Run: headless pygame with SDL's dummy video driver; simulated clock (each Clock.tick advances the game by its frame time, no real sleeping); random seed 0; keys injected as events and as key.get_pressed() state; no mouse input.
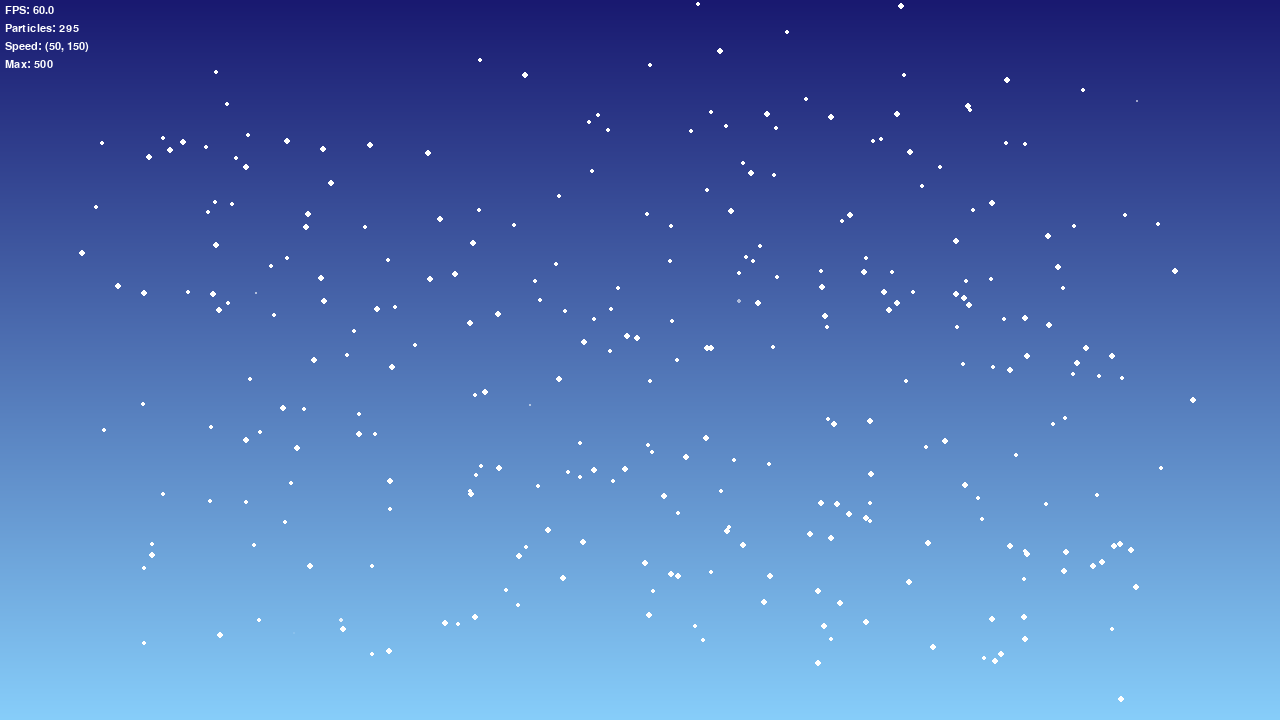
Frame 1 of 4 · flips 1–60 · no input
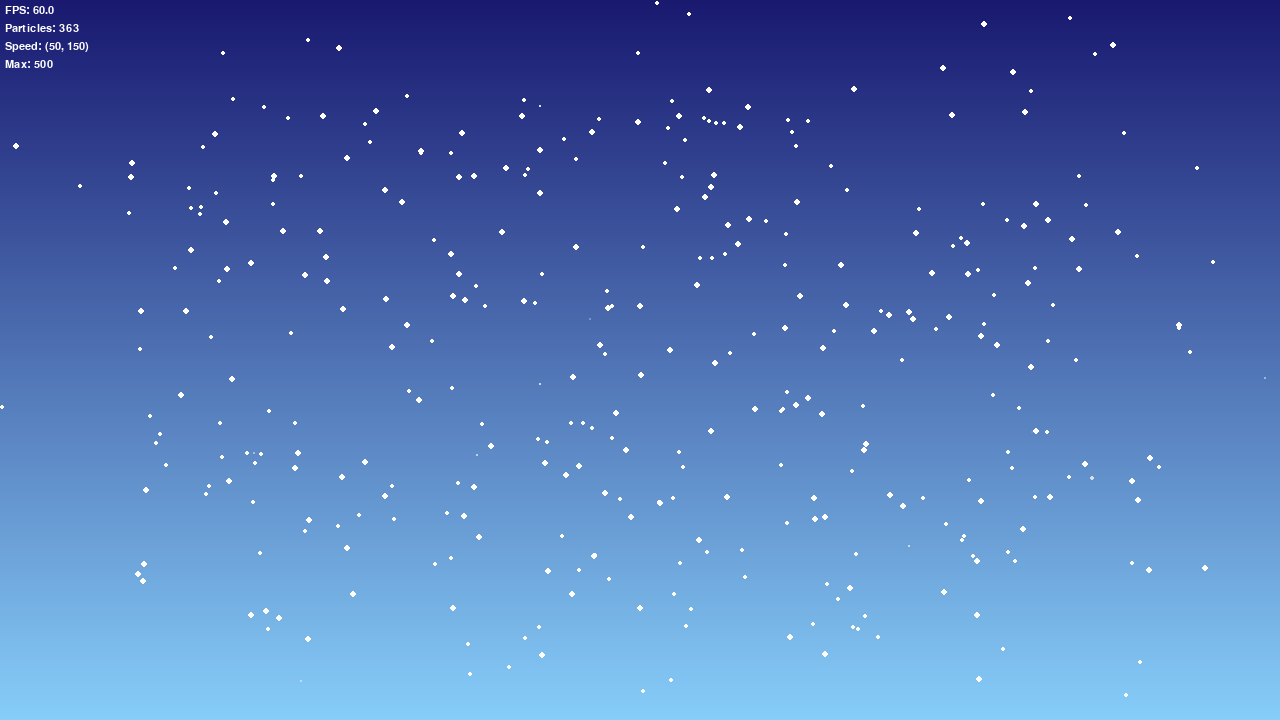
Frame 2 of 4 · flips 61–180 · tapped SPACE, RETURN · held RIGHT (→), D
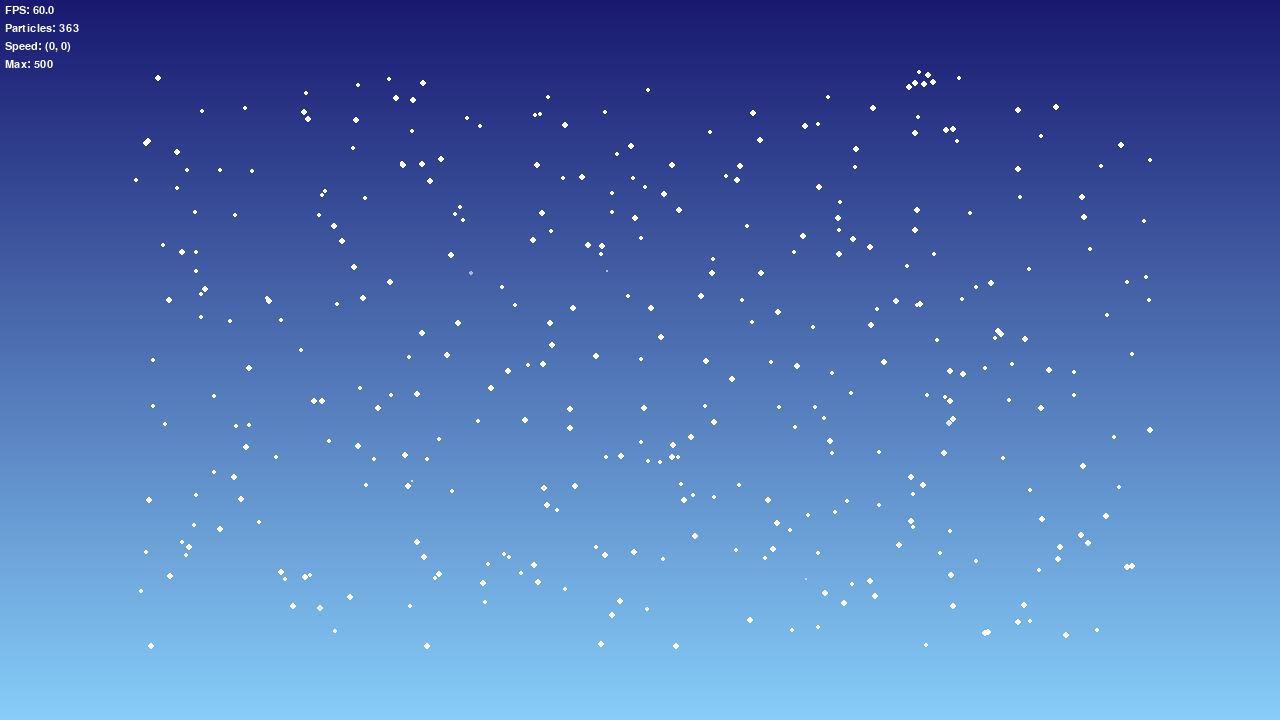
Frame 3 of 4 · flips 181–300 · held DOWN (↓), S
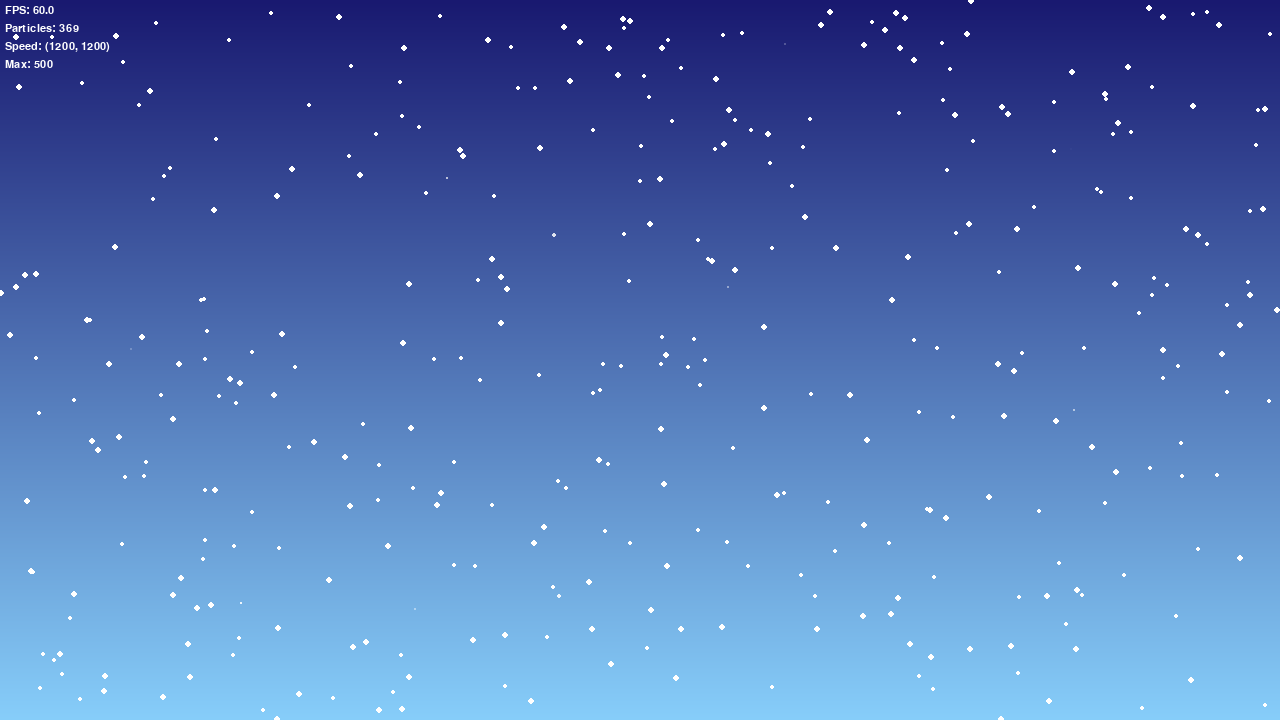
Frame 4 of 4 · flips 301–420 · held LEFT (←), A, UP (↑), W

The pygame program that drew these frames:

import pygame
import random
import math
from pygame.math import Vector2

class Particle:
    def __init__(self, bounds, speed_range, life_range, fade_range):
        self.bounds = bounds
        self.pos = Vector2(
            random.uniform(0.1 * bounds[0], 0.9 * bounds[0]),
            random.uniform(0.1 * bounds[1], 0.9 * bounds[1])
        )
        
        angle = random.uniform(0, 2 * math.pi)
        self.speed = random.uniform(*speed_range)
        self.velocity = Vector2(math.cos(angle), math.sin(angle)) * self.speed
        
        self.max_life = random.uniform(*life_range)
        self.life = self.max_life
        self.fade_time = random.uniform(*fade_range)
        
        self.alpha = 0
        self.fade_speed = 255 / self.fade_time
        self.size = random.uniform(2, 4)
        self.color = (255, 255, 255)

    def update(self, dt):
        self.pos += self.velocity * dt
        self.life -= dt
        
        # Отражение с энергопотерей
        if self.pos.x < 0 or self.pos.x > self.bounds[0]:
            self.velocity.x *= -0.98
            self.pos.x = max(1, min(self.pos.x, self.bounds[0]-1))
        if self.pos.y < 0 or self.pos.y > self.bounds[1]:
            self.velocity.y *= -0.98
            self.pos.y = max(1, min(self.pos.y, self.bounds[1]-1))
        
        # Плавное изменение альфа-канала (Хуй знает как исправить эту мутню)
        if self.life > self.max_life - self.fade_time:
            self.alpha = min(255, self.alpha + self.fade_speed * dt * 50)
        else:
            self.alpha = max(0, self.alpha - self.fade_speed * dt * 50)
        
        return self.life > 0 and self.alpha > 5

    def draw(self, surface):
        current_color = (*self.color, int(self.alpha))
        pygame.draw.circle(
            surface, 
            current_color, 
            (int(self.pos.x), int(self.pos.y)), 
            max(1, int(self.size * (self.alpha / 255)))
        )

class SpoilerEffect:
    def __init__(self, width, height):
        pygame.init()
        self.screen = pygame.display.set_mode(
            (width, height), 
            pygame.HWSURFACE | pygame.DOUBLEBUF | pygame.SRCALPHA
        )
        self.clock = pygame.time.Clock()
        self.bounds = (width, height)
        self.particles = []
        
        # Настройки
        self.speed_range = (50, 150)
        self.life_range = (1.5, 3.0)
        self.fade_range = (0.8, 1.5)
        self.max_particles = 500
        self.gradient_colors = [
            (25, 25, 112),
            (70, 130, 180),
            (135, 206, 250)
        ]
        
        self.gradient = self.create_gradient()
        self.particle_layer = pygame.Surface(
            self.bounds, 
            pygame.SRCALPHA | pygame.HWSURFACE
        )
        
        self.font = pygame.font.SysFont('Arial', 16)
        self.show_stats = True

    def create_gradient(self):
        if not hasattr(self, '_gradient_cache'):
            gradient = pygame.Surface(self.bounds)
            for y in range(self.bounds[1]):
                t = y / self.bounds[1]
                color = tuple(int((1-t)*c1 + t*c2) for c1, c2 in zip(
                    self.gradient_colors[0], 
                    self.gradient_colors[-1]
                ))
                pygame.draw.line(gradient, color, (0, y), (self.bounds[0], y))
            self._gradient_cache = gradient.convert()
        return self._gradient_cache

    def update_params(self, speed=None, life=None, fade=None, max_part=None):
        if speed: 
            self.speed_range = (
                max(0, speed[0]), 
                max(0, speed[1])
            )
        if life: 
            self.life_range = (
                max(0.1, life[0]), 
                max(0.1, life[1])
            )
        if fade: 
            self.fade_range = (
                max(0.1, fade[0]), 
                max(0.1, fade[1])
            )
        if max_part: 
            self.max_particles = max(10, max_part)

    def handle_input(self):
        keys = pygame.key.get_pressed()
        if keys[pygame.K_UP]:
            new_speed = (self.speed_range[0]+10, self.speed_range[1]+10)
            self.update_params(speed=new_speed)
        if keys[pygame.K_DOWN]:
            new_speed = (
                max(0, self.speed_range[0]-10), 
                max(0, self.speed_range[1]-10)
            )
            self.update_params(speed=new_speed)
        if keys[pygame.K_s]:
            self.show_stats = not self.show_stats

    def auto_adjust_particles(self):
        current_fps = self.clock.get_fps()
        if current_fps == 0:
            return
            
        if current_fps < 50 and self.max_particles > 100:
            self.max_particles = max(100, self.max_particles - 50)
        elif current_fps > 60 and self.max_particles < 2000:
            self.max_particles += 50

    def draw_stats(self):
        stats = [
            f"FPS: {self.clock.get_fps():.1f}",
            f"Particles: {len(self.particles)}",
            f"Speed: {self.speed_range}",
            f"Max: {self.max_particles}"
        ]
        
        y_offset = 5
        for text in stats:
            surface = self.font.render(text, True, (255, 255, 255))
            self.screen.blit(surface, (5, y_offset))
            y_offset += 18

    def run(self):
        running = True
        last_update = pygame.time.get_ticks()
        
        while running:
            dt = self.clock.tick(60) / 1000.0
            current_time = pygame.time.get_ticks()
            
            for event in pygame.event.get():
                if event.type == pygame.QUIT:
                    running = False
            
            self.handle_input()
            self.auto_adjust_particles()
            
            if len(self.particles) < self.max_particles:
                to_add = min(5, self.max_particles - len(self.particles))
                for _ in range(to_add):
                    self.particles.append(Particle(
                        self.bounds,
                        self.speed_range,
                        self.life_range,
                        self.fade_range
                    ))
            
            self.particles = [p for p in self.particles if p.update(dt)]
            
            self.screen.blit(self.gradient, (0, 0))
            self.particle_layer.fill((0, 0, 0, 0))
            
            for p in self.particles:
                p.draw(self.particle_layer)
            
            self.screen.blit(self.particle_layer, (0, 0))
            
            if self.show_stats:
                self.draw_stats()
            
            pygame.display.flip()
            
            if current_time - last_update > 30000:
                self.particles.clear()
                last_update = current_time

        pygame.quit()

if __name__ == "__main__":
    effect = SpoilerEffect(1280, 720)
    effect.run()
